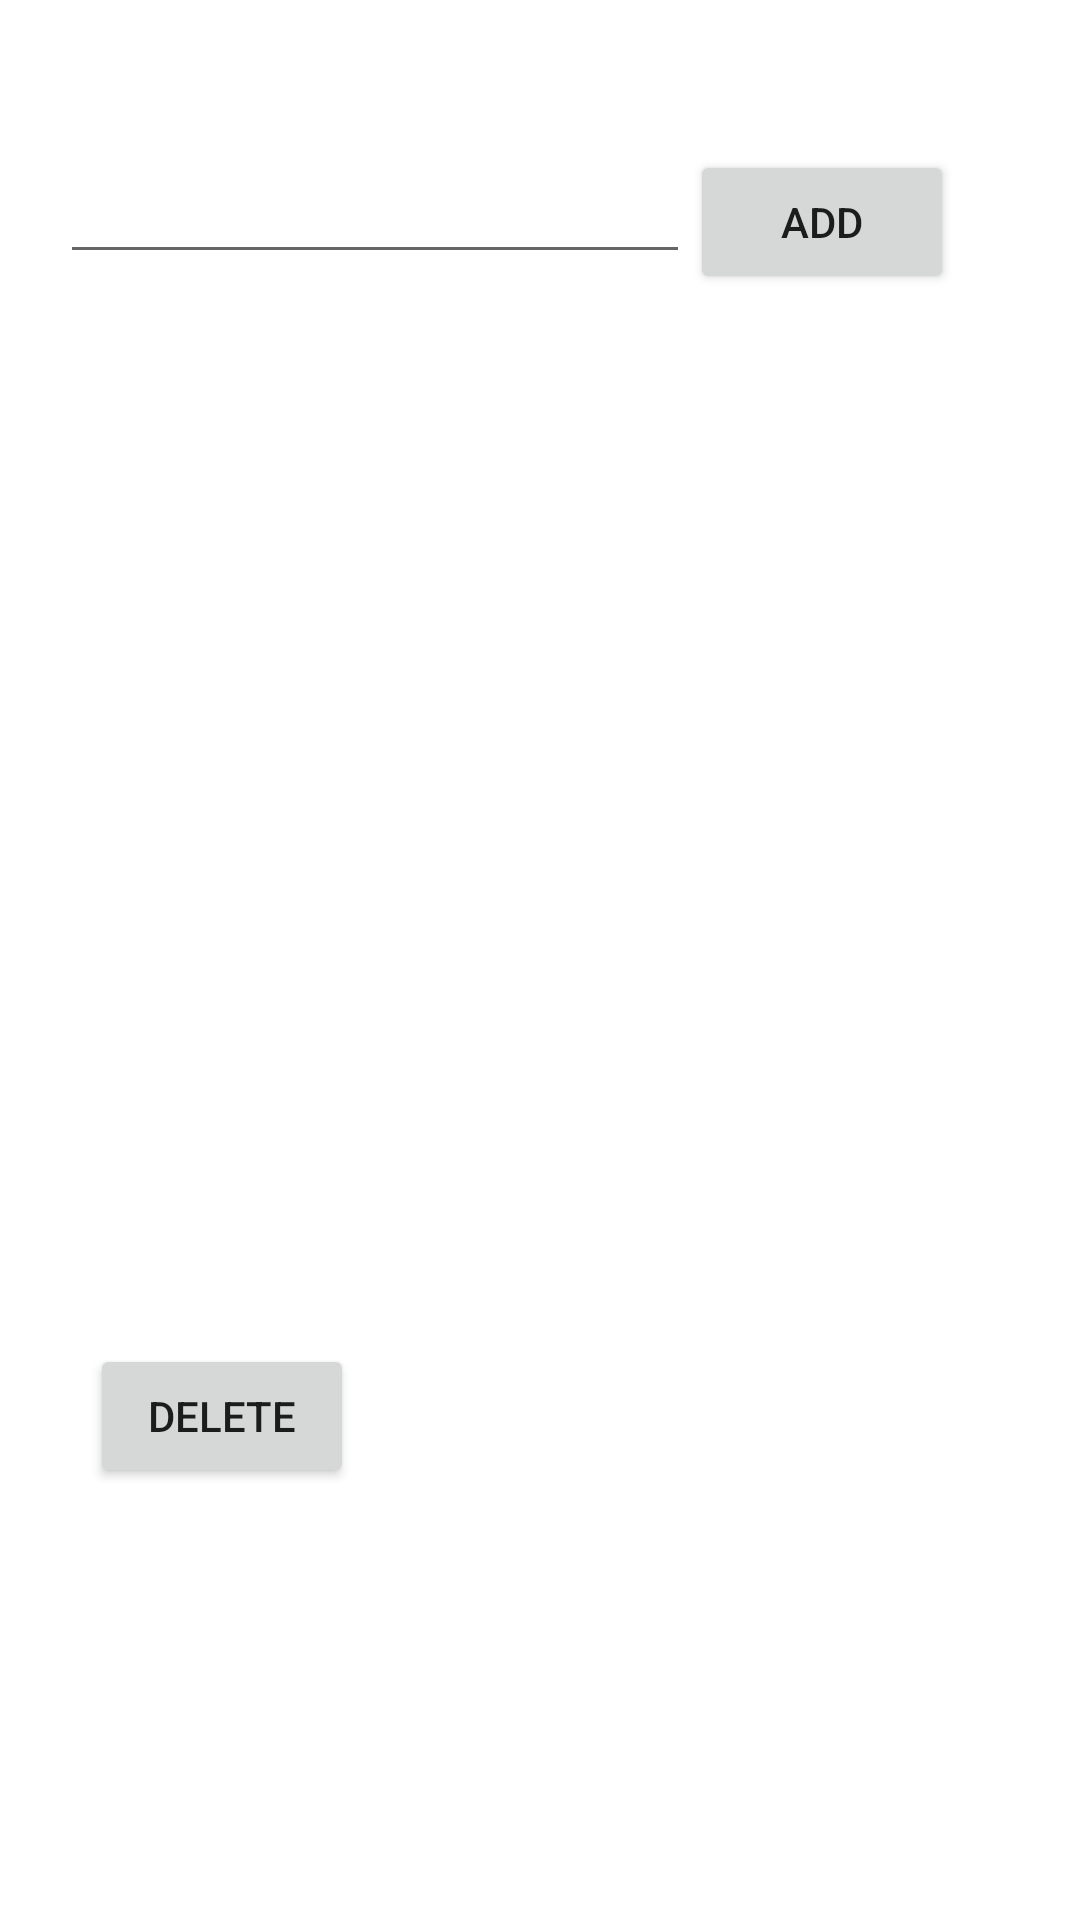

This screen was rendered from an Android layout file. Write that file and the resources it references.
<!-- AndroidManifest.xml: application theme Theme.WheatherApp -->
<!-- res/layout/activity_main.xml -->
<?xml version="1.0" encoding="utf-8"?>
<androidx.constraintlayout.widget.ConstraintLayout xmlns:android="http://schemas.android.com/apk/res/android"
    xmlns:app="http://schemas.android.com/apk/res-auto"
    xmlns:tools="http://schemas.android.com/tools"


    android:id="@+id/listLay1"
    android:layout_width="match_parent"
    android:layout_height="match_parent">


    <LinearLayout
        android:layout_width="match_parent"
        android:layout_height="match_parent"
        android:orientation="vertical">

        <LinearLayout
            android:layout_width="wrap_content"
            android:layout_height="wrap_content"
            android:orientation="horizontal"
            android:paddingTop="50dp">

            <EditText
                android:id="@+id/enterCity"
                android:layout_width="wrap_content"
                android:layout_height="wrap_content"
                android:layout_marginLeft="20dp"
                android:ems="10"
                android:inputType="textPersonName" />

            <Button
                android:id="@+id/Add"
                android:layout_width="wrap_content"
                android:layout_height="wrap_content"
                android:onClick="Add"
                android:text="@string/add" />

        </LinearLayout>

        <LinearLayout
            android:id="@+id/listLay"
            android:layout_width="match_parent"
            android:layout_height="350dp"
            android:orientation="horizontal">

            <androidx.recyclerview.widget.RecyclerView
                android:id="@+id/recycle"
                android:layout_width="match_parent"
                android:layout_height="match_parent"
                android:paddingLeft="30sp"
                android:paddingTop="20sp">

            </androidx.recyclerview.widget.RecyclerView>

            <androidx.constraintlayout.widget.ConstraintLayout
                android:id="@+id/listInfo"
                android:layout_width="wrap_content"
                android:layout_height="wrap_content">

            </androidx.constraintlayout.widget.ConstraintLayout>

        </LinearLayout>

        <LinearLayout
            android:layout_width="wrap_content"
            android:layout_height="wrap_content"
            android:orientation="horizontal">

            <Button
                android:id="@+id/home"
                android:layout_width="wrap_content"
                android:layout_height="wrap_content"
                android:layout_marginLeft="30sp"
                android:layout_weight="1"
                android:text="@string/delete" />

        </LinearLayout>
    </LinearLayout>


</androidx.constraintlayout.widget.ConstraintLayout>
<!-- resources referenced by this layout -->
<resources>
  <string name="add">Add</string>
  <string name="delete">Delete</string>
  <style name="Theme.WheatherApp" parent="Theme.MaterialComponents.DayNight.DarkActionBar">
          
          <item name="colorPrimary">@color/purple_500</item>
          <item name="colorPrimaryVariant">@color/purple_700</item>
          <item name="colorOnPrimary">@color/white</item>
          
          <item name="colorSecondary">@color/teal_200</item>
          <item name="colorSecondaryVariant">@color/teal_700</item>
          <item name="colorOnSecondary">@color/black</item>
          
          <item name="android:statusBarColor" tools:targetApi="l">?attr/colorPrimaryVariant</item>
          
  
      </style>
  <!-- not gathered from this repository: default colours our renderer supplied (Android Studio template values) -->
  <color name="purple_500">#FF6200EE</color>
  <color name="purple_700">#FF3700B3</color>
  <color name="teal_200">#FF03DAC5</color>
  <color name="teal_700">#FF018786</color>
  <color name="black">#FF000000</color>
  <color name="white">#FFFFFFFF</color>
</resources>
